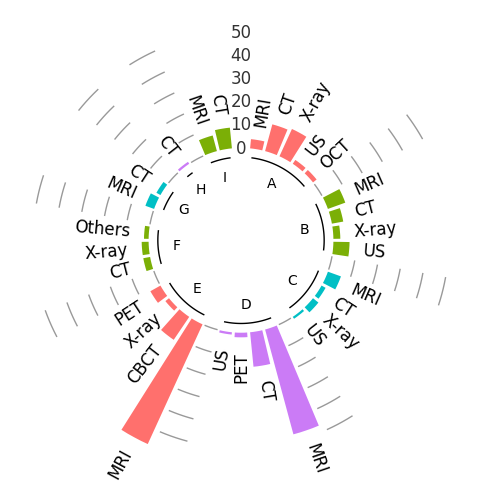

This figure's Python source:
import matplotlib.pyplot as plt
import numpy as np

plt.rcParams["font.family"] = "Times New Roman"
# 数据
np.random.seed(123)
group1 = [4, 12, 13, 2, 2]  # Classification
group2 = [8, 5, 3, 7]  # Segmentation
group3 = [6, 2, 3, 1]  # Other tasks
group4 = [47, 15, 2, 1]  # MRI
group5 = [57, 12, 2, 5]  # CT
group6 = [3, 3, 2]  # X-ray
group7 = [4, 2]  # PET
group8 = [1]  # US
group9 = [7, 9]  # NC-CE

groups = [group1, group2, group3, group4, group5, group6, group7, group8, group9]
group_names = list('ABCDEFGHI')
group_colors = ['#ff706d', '#7baf06', '#01bfc5', '#cb7bf6', '#ff706d', '#7baf06', '#01bfc5', '#cb7bf6', '#7baf06']

# 画图
fig = plt.figure(figsize=(6, 6), dpi=300, facecolor='white')
ax = fig.add_subplot(projection='polar')

ax.set_theta_zero_location("N")
ax.set_theta_direction(-1)

radii = [0]
colors = ['white']
for g, c in zip(groups, group_colors):
    radii.extend(g)
    colors.extend([c] * len(g))
    radii.append(0)
    colors.append('white')
radii.pop()
colors.pop()

N = len(radii)
r_lim = 180
scale_lim = 50
scale_major = 10
bottom = 40
theta = np.linspace(0.0, 2 * np.pi, N, endpoint=False)
width = 2 * np.pi / (N + 9)

# 画出柱状图
ax.bar(theta, radii, width=width, bottom=bottom, color=colors)


# 画出刻度
def scale(ax, bottom, scale_lim, theta, width):
    t = np.linspace(theta - width / 2, theta + width / 2, 6)
    for i in range(int(bottom), int(bottom + scale_lim + scale_major), scale_major):
        ax.plot(t, [i] * 6, linewidth=1, color='gray', alpha=0.8)


# 画出刻度值
def scale_value(ax, bottom, theta, scale_lim):
    for i in range(int(bottom), int(bottom + scale_lim + scale_major), scale_major):
        ax.text(theta,
                i,
                f'{i - bottom}',
                fontsize=12,
                alpha=0.8,
                va='center',
                ha='center'
                )


s_list = []
g_no = 1
label = ['MRI', 'CT', 'X-ray', 'US', 'OCT',
         'MRI', 'CT', 'X-ray', 'US',
         'MRI', 'CT', 'X-ray', 'US',
         'MRI', 'CT', 'PET', 'US',
         'MRI', 'CBCT', 'X-ray', 'PET',
         'CT', 'X-ray', 'Others',
         'MRI', 'CT',
         'CT',
         'MRI', 'CT',
         ]
for t, r in zip(theta, radii):
    if r == 0:
        s_list.append(t)
        if t == 0:
            scale_value(ax, bottom, t, scale_lim)
        else:
            scale(ax, bottom, scale_lim, t, width)
    else:
        t2 = np.rad2deg(t)
        # 标出每根柱的名称
        ax.text(t, r + bottom + scale_major * 0.6,
                label[g_no - 1],
                fontsize=12,
                rotation=90 - t2 if t < np.pi else 270 - t2,
                rotation_mode='anchor',
                va='center',
                ha='left' if t < np.pi else 'right',
                color='black',
                clip_on=False
                )
        g_no += 1

s_list.append(2 * np.pi)

for i in range(len(s_list) - 1):
    t = np.linspace(s_list[i] + width, s_list[i + 1] - width, 50)
    ax.plot(t, [bottom - scale_major * 0.4] * 50, linewidth=1, color='black')
    ax.text(s_list[i] + (s_list[i + 1] - s_list[i]) / 2,
            bottom - scale_major * 1.2,
            group_names[i],
            va='center',
            ha='center'
            )

ax.set_rlim(0, bottom + scale_lim + scale_major)
ax.axis('off')
plt.savefig('circular_bar.png')  # 保存图片
plt.show()
